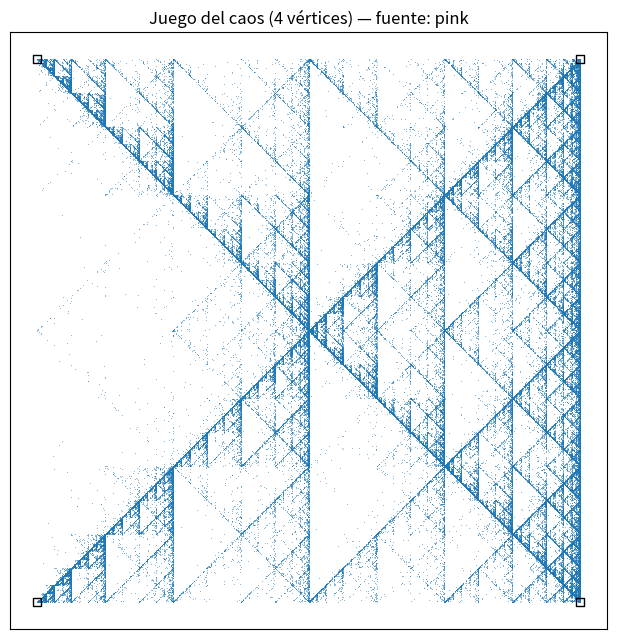
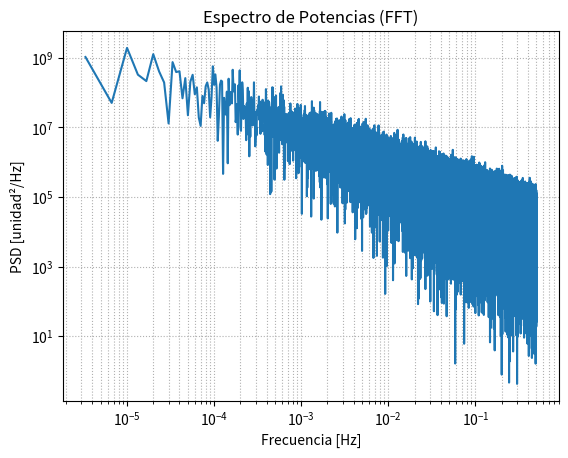
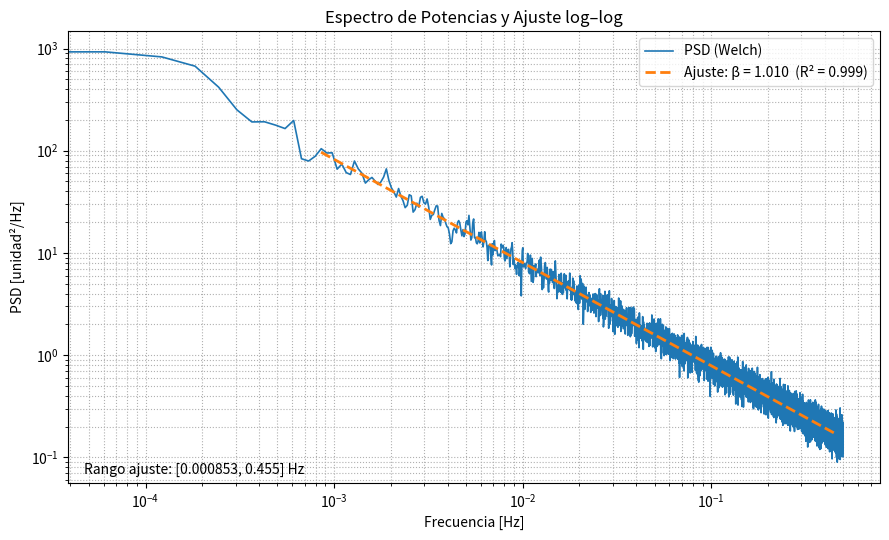

Write Python code to recreate these figures, in order.
import numpy as np
import matplotlib.pyplot as plt

from scipy.signal import welch, get_window
from scipy.stats import linregress

# 1) Ruido de colores (shaping en frecuencia)

def _noise_psd(N, psd=lambda f: 1.0):
    """
    Genera una señal 1D de longitud N con densidad espectral ~ psd(f).
    """
    # FFT unilateral real
    Xw = np.fft.rfft(np.random.randn(N))
    f = np.fft.rfftfreq(N)

    S = psd(f).astype(np.float64)
    # normalización suave para no disparar amplitudes
    S = S / (np.sqrt(np.mean(S**2)) + 1e-15)

    Xs = Xw * S
    x = np.fft.irfft(Xs, n=N)
    return x

def white_noise(N):    return _noise_psd(N, lambda f: 1.0)
def blue_noise(N):     return _noise_psd(N, lambda f: np.sqrt(np.where(f==0, 0.0, f)))
def violet_noise(N):   return _noise_psd(N, lambda f: np.where(f==0, 0.0, f))
def brownian_noise(N): return _noise_psd(N, lambda f: 1.0/np.where(f==0, np.inf, f))
def pink_noise(N):     return _noise_psd(N, lambda f: 1.0/np.where(f==0, np.inf, np.sqrt(f)))

def generate_colored_noise(kind: str, N: int):
    kind = kind.lower()
    if   kind in ("white","blanco"):   return white_noise(N)
    elif kind in ("pink","rosa"):      return pink_noise(N)
    elif kind in ("brown","marron","brownian"): return brownian_noise(N)
    elif kind in ("blue","azul"):      return blue_noise(N)
    elif kind in ("violet","violeta"): return violet_noise(N)
    else:
        raise ValueError("kind debe ser: white/pink/brown/blue/violet")




# Binning por cuartiles y Juego del Caos (4 vértices)

def bins_equal_freq_4(arr):

    n = len(arr)
    qs = np.quantile(arr, [0.25, 0.5, 0.75], method="linear")
    labels = np.searchsorted(qs, arr, side="left")  # 0,1,2,3
    return labels

def chaos_game_4(labels, alpha=0.5, vertices=None, start=(0.5, 0.5)):
    """
    labels: array de enteros en {0,1,2,3}
    alpha: fracción de avance hacia el vértice
    vertices: 4x2, si None usa cuadrado unitario en sentido horario
    """
    if vertices is None:
        # Asociaremos: 0->(0,0), 1->(1,0), 2->(1,1), 3->(0,1)
        vertices = np.array([[0.0, 1.0],
                             [1.0, 0.0],
                             [1.0, 1.0],
                             [0.0, 0.0]], dtype=np.float64)

    pts = np.empty((len(labels), 2), dtype=np.float64)
    x, y = float(start[0]), float(start[1])
    for i, lab in enumerate(labels):
        vx, vy = vertices[lab]
        x = alpha * x + alpha * vx
        y = alpha * y + alpha * vy
        pts[i, 0] = x
        pts[i, 1] = y
    return pts


# 4) PSD y estimación de beta (Welch + ajuste log–log)

def plot_psd_beta(time_series, fs,
                  fmin=None, fmax=None,
                  nperseg=2**14, noverlap=None, window='hann',
                  bins_per_decade=None, detrend='constant', show=True):
    """
    Grafica PSD (Welch) y ajusta recta en log10-log10 para obtener beta en S(f) ~ f^{-beta}.
    Devuelve: beta, R2, slope, intercept, (f, Pxx)
    """
    x = np.asarray(time_series, dtype=np.float64)
    x = x - np.nanmean(x)
    x = np.nan_to_num(x)

    if noverlap is None:
        noverlap = nperseg // 2

    f, Pxx = welch(x, fs=fs, window=get_window(window, nperseg),
                   nperseg=nperseg, noverlap=noverlap,
                   detrend=detrend, return_onesided=True,
                   scaling='density', average='mean')

    valid = (f > 0) & np.isfinite(f) & np.isfinite(Pxx) & (Pxx > 0)
    if fmin is not None: valid &= (f >= fmin)
    if fmax is not None: valid &= (f <= fmax)

    f_raw = f[valid]
    P_raw = Pxx[valid]
    if f_raw.size < 3:
        raise ValueError("Muy pocos puntos válidos para ajustar beta.")

    if bins_per_decade and bins_per_decade > 0:
        logf = np.log10(f_raw)
        lo, hi = logf.min(), logf.max()
        nb = max(5, int((hi - lo) * bins_per_decade))
        edges = np.linspace(lo, hi, nb + 1)
        f_fit, P_fit = [], []
        for i in range(nb):
            m = (logf >= edges[i]) & (logf < edges[i+1])
            if m.sum() >= 3:
                f_fit.append(10**(logf[m].mean()))
                # promedio geométrico de potencia
                P_fit.append(10**(np.log10(P_raw[m]).mean()))
        f_fit = np.array(f_fit)
        P_fit = np.array(P_fit)
    else:
        f_fit, P_fit = f_raw, P_raw

    X = np.log10(f_fit)
    Y = np.log10(P_fit)
    slope, intercept, r, _, _ = linregress(X, Y)
    beta = -slope
    r2 = r**2

    # Curva del ajuste sobre el rango usado
    y_fit = 10**(intercept + slope * np.log10(f_fit))

    # Gráfica
    fig, ax = plt.subplots(figsize=(9, 5.5))
    ax.loglog(f, Pxx, lw=1.2, label='PSD (Welch)')
    ax.loglog(f_fit, y_fit, '--', lw=2.0,
              label=f"Ajuste: β = {beta:.3f}  (R² = {r2:.3f})")
    ax.set_xlabel('Frecuencia [Hz]')
    ax.set_ylabel('PSD [unidad²/Hz]')
    ax.set_title("Espectro de Potencias y Ajuste log–log")
    rtxt = f"Rango ajuste: [{f_fit.min():.3g}, {f_fit.max():.3g}] Hz"
    ax.text(0.02, 0.02, rtxt, transform=ax.transAxes)
    ax.grid(True, which='both', ls=':')
    ax.legend()
    plt.tight_layout()
    if show:
        plt.show()

    return beta, r2, slope, intercept, (f, Pxx)

def plot_PSD(time_series):
    amplitude = np.abs(np.fft.rfft(time_series))
    power = amplitude**2
    freq = np.fft.rfftfreq(len(time_series), d=1)
    plt.loglog(freq[1:], power[1:])  # Evitar f=0
    plt.xlabel('Frecuencia [Hz]')
    plt.ylabel('PSD [unidad²/Hz]')
    plt.title('Espectro de Potencias (FFT)')
    plt.grid(True, which='both', ls=':')
    plt.show()



if __name__ == "__main__":

    source = "pink"     
    N = 300_000         
    fs = 1.0            
    file_txt = None     

    # Parámetros juego del caos
    alpha = 0.5

    # Parámetros de la estimación de beta
    fmin = None         
    fmax = None         
    bins_per_decade = 12  
    nperseg = 2**14

    # ---------- GENERAR / CARGAR SERIE ----------
    if source == "white":
        x = np.random.rand(N)
    else:
        x = generate_colored_noise(source, N)
    # ---------- JUEGO DEL CAOS ----------
    labels = bins_equal_freq_4(x)
    pts = chaos_game_4(labels, alpha=alpha)

    fig, ax = plt.subplots(figsize=(6.5, 6.5), dpi=120)
    ax.scatter(pts[:, 0], pts[:, 1], s=0.2, linewidths=0.0)
    ax.set_aspect('equal', adjustable='box')
    ax.set_xticks([]); ax.set_yticks([])
    ax.set_title(f"Juego del caos (4 vértices) — fuente: {source}")
    V = np.array([[0,0],[1,0],[1,1],[0,1]], dtype=float)
    ax.scatter(V[:,0], V[:,1], s=30, marker="s", edgecolor="k", facecolor="none")
    plt.tight_layout()
    plt.show()

    # ---------- PSD + beta ----------
    plot_PSD(x)
    beta, r2, slope, intercept, _ = plot_psd_beta(
        x, fs=fs,
        fmin=fmin, fmax=fmax,
        nperseg=nperseg, noverlap=None, window='hann',
        bins_per_decade=bins_per_decade, detrend='constant', show=True
    )

    print(f"\n► Resultado beta: β = {beta:.4f}  (R² = {r2:.4f})")
